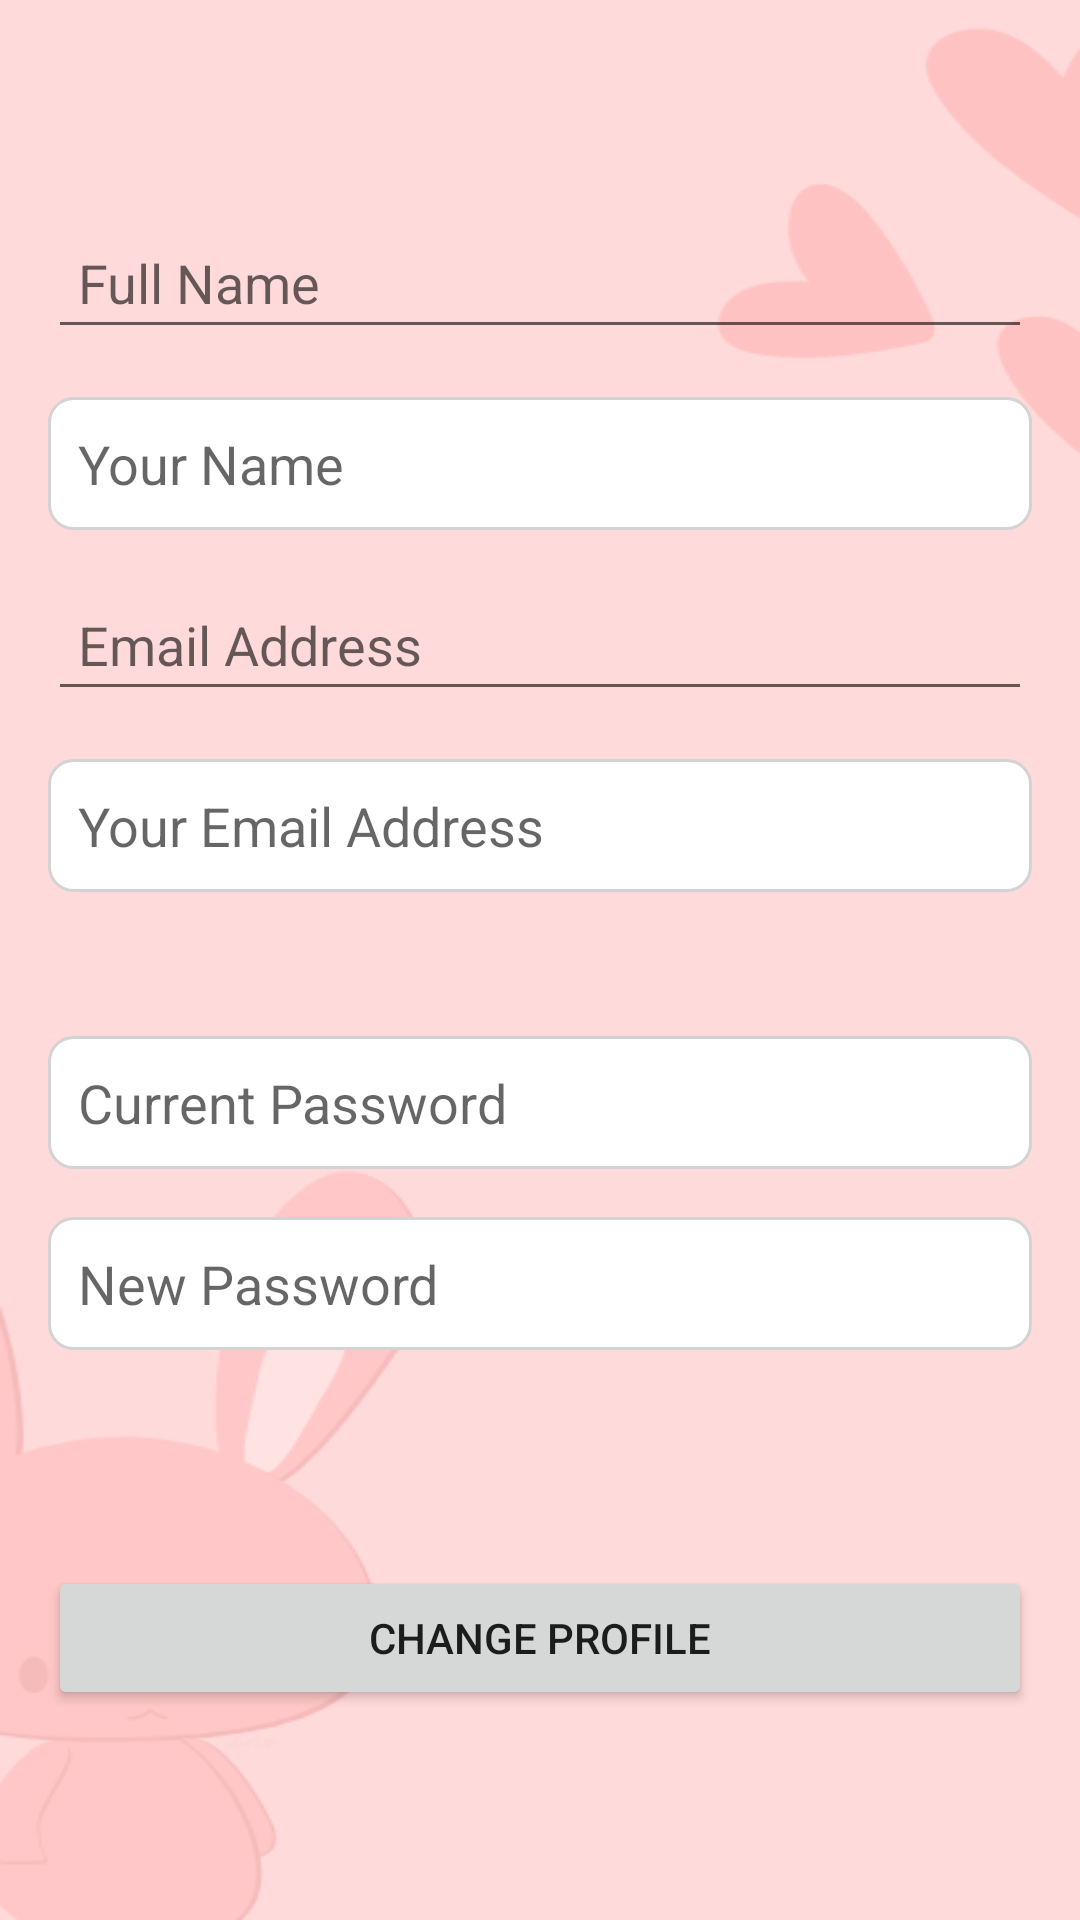

Write the Android layout XML for this screen, with the resource values it uses.
<!-- AndroidManifest.xml: application theme Theme.Habittracker2 -->
<!-- res/layout/activity_edit_profile.xml -->
<?xml version="1.0" encoding="utf-8"?>
<androidx.constraintlayout.widget.ConstraintLayout
    xmlns:android="http://schemas.android.com/apk/res/android"
    xmlns:app="http://schemas.android.com/apk/res-auto"
    xmlns:tools="http://schemas.android.com/tools"
    android:layout_width="match_parent"
    android:layout_height="match_parent"
    android:padding="16dp"
    tools:context=".EditProfile"
    android:background="@drawable/viewhabits">

    

    
    <EditText
        android:id="@+id/edit_name"
        android:layout_width="0dp"
        android:layout_height="wrap_content"
        android:layout_marginTop="56dp"
        android:hint="Full Name"
        android:inputType="textPersonName"
        android:padding="10dp"
        app:layout_constraintEnd_toEndOf="parent"
        app:layout_constraintHorizontal_bias="0.0"
        app:layout_constraintStart_toStartOf="parent"
        app:layout_constraintTop_toTopOf="parent" />

    <EditText
        android:id="@+id/your_name"
        android:layout_width="0dp"
        android:layout_height="wrap_content"
        android:hint="Your Name"
        android:inputType="textPersonName"
        android:background="@drawable/edit_text_background"
        android:padding="10dp"
        app:layout_constraintTop_toBottomOf="@id/edit_name"
        app:layout_constraintStart_toStartOf="parent"
        app:layout_constraintEnd_toEndOf="parent"
        android:layout_marginTop="16dp"/>

    
    <EditText
        android:id="@+id/edit_email"
        android:layout_width="0dp"
        android:layout_height="wrap_content"
        android:hint="Email Address"
        android:inputType="textEmailAddress"
        android:padding="10dp"
        app:layout_constraintTop_toBottomOf="@id/your_name"
        app:layout_constraintStart_toStartOf="parent"
        app:layout_constraintEnd_toEndOf="parent"
        android:layout_marginTop="16dp"/>

    
    <EditText
        android:id="@+id/your_email"
        android:layout_width="0dp"
        android:layout_height="wrap_content"
        android:hint="Your Email Address"
        android:inputType="textEmailAddress"
        android:background="@drawable/edit_text_background"
        android:padding="10dp"
        app:layout_constraintTop_toBottomOf="@id/edit_email"
        app:layout_constraintStart_toStartOf="parent"
        app:layout_constraintEnd_toEndOf="parent"
        android:layout_marginTop="16dp"/>

    

    
    <EditText
        android:id="@+id/current_password"
        android:layout_width="0dp"
        android:layout_height="wrap_content"
        android:layout_marginTop="48dp"
        android:background="@drawable/edit_text_background"
        android:hint="Current Password"
        android:inputType="textPassword"
        android:padding="10dp"
        app:layout_constraintEnd_toEndOf="parent"
        app:layout_constraintHorizontal_bias="0.0"
        app:layout_constraintStart_toStartOf="parent"
        app:layout_constraintTop_toBottomOf="@id/your_email" />

    <EditText
        android:id="@+id/edit_password"
        android:layout_width="0dp"
        android:layout_height="wrap_content"
        android:hint="New Password"
        android:inputType="textPassword"
        android:background="@drawable/edit_text_background"
        android:padding="10dp"
        app:layout_constraintTop_toBottomOf="@id/current_password"
        app:layout_constraintStart_toStartOf="parent"
        app:layout_constraintEnd_toEndOf="parent"
        android:layout_marginTop="16dp"/>

    
    <Button
        android:id="@+id/change_profile_button"
        android:layout_width="0dp"
        android:layout_height="wrap_content"
        android:layout_marginTop="72dp"
        android:text="Change Profile"
        app:layout_constraintEnd_toEndOf="parent"
        app:layout_constraintHorizontal_bias="0.0"
        app:layout_constraintStart_toStartOf="parent"
        app:layout_constraintTop_toBottomOf="@id/edit_password" />

</androidx.constraintlayout.widget.ConstraintLayout>
<!-- resources referenced by this layout -->
<resources>
  <!-- drawable edit_text_background (drawable) -->
  <shape xmlns:android="http://schemas.android.com/apk/res/android">
      <solid android:color="#ffffff"/>
      <corners android:radius="8dp"/>
      <stroke
          android:width="1dp"
          android:color="#d3d3d3"/>
  </shape>
  <!-- drawable viewhabits: png bitmap (drawable, 14434 bytes) -->
  <style name="Theme.Habittracker2" parent="Base.Theme.Habittracker2" />
  <style name="Base.Theme.Habittracker2" parent="Theme.AppCompat.Light.NoActionBar">
          
          
      </style>
</resources>
